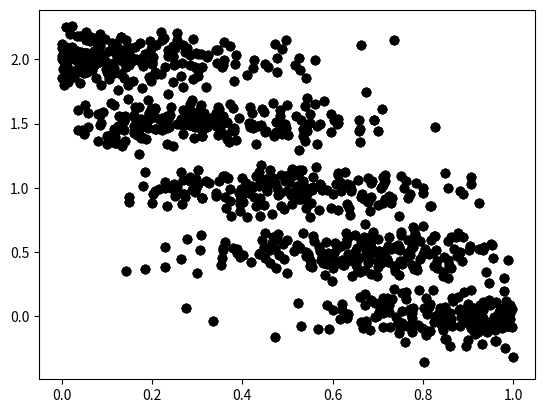

Here is the Python script that generated this plot:
# -*- coding: utf-8 -*-
"""
Simulate a phenotype for N individuals, with a given environmental variance,
number of underlying genes and admixture proportion estimation noise.

Created on Mon Feb 17 20:00:04 2014

[redacted]
"""

import numpy as np
import matplotlib.pyplot as p

class PhenotypeSimulator:
    
    def __init__(self, K):
        """Initialize the phenotype simulator with K genes"""
        self.K = K    
    
    def simulateData(self,N, sigma_e, sigma_f, B=1, seed=None):
        """Simulate N phenotype observations with sigma_e being the st.d. on the
        environmental variance, sigma_f the estimation noise on the admixture proportions
        and B the number of samples of each admixture proportion.
        """
        
        self.sigma_e = sigma_e
        self.sigma_f = sigma_f
        self.B = B   
        self.N = N
        self.mu = np.array([[0],
                           [1],
                           [2]])
        
        if seed is not None:
            np.random.seed(seed)
        
        # Draw a uniform distribution of f
        self.f_true = np.random.uniform(0,1,N)
        
        # Assign genotypes based on probabilities
        G = self.assign_genotypes(self.f_true,self.K)
        
        # Convert to genotype proportions
        H = np.column_stack((np.sum(G==0,axis=1),np.sum(G==1,axis=1),np.sum(G==2,axis=1)))
        H = H/ self.K
        
        # Assign phenotypic values
        z_true = np.dot(H,self.mu)
        # print(z_true)
        z_noise = sigma_e * np.random.normal(0,1,size=[N,1])
        self.z = z_true + z_noise
        
        # Add noise
        f_noise = sigma_f * np.random.normal(0,1,size=[N,B])
        f = self.f_true[:,np.newaxis] + f_noise  # Broadcast
        f = np.maximum(np.minimum(f,1),0)
        
        self.f = np.array(f);
        
        
    def simulateTwoPhenotypes(self, same_set, N, sigma_e, sigma_f, mu=[[-1, 0,1]], B=1, seed=None):
        """Simulate two sets of N phenotype observations with 
        mu is a three vector of phenotypic means,
        sigma_e being the st.d. on the environmental variance, 
        sigma_f the estimation noise on the admixture proportions
        and B the number of samples of each admixture proportion.
        same_set = True or False, controlling whether the two phenotypes are
        due to the same or different sets of genes.
        
        sigma_e and mu can either be one or two elements. If one, it is repeated for the second phenotype.
        """
               
        if len(mu)==1:
            mu = [mu[0],mu[0]]

        if len(sigma_e)==1:
            sigma_e = [[sigma_e,sigma_e]]
        
        self.mu = mu
        self.sigma_e = sigma_e
        self.sigma_f = sigma_f
        self.B = B   
        self.N = N
        
        # Draw a uniform distribution of f
        self.f_true = np.random.uniform(0,1,N)
        
        # Assign genotypes based on probabilities
        G = [None]*2
        G[0] = self.assign_genotypes(self.f_true,self.K)
        if same_set:
            G[1] = G[0]
        else:
            G[1] = self.assign_genotypes(self.f_true,self.K)
             
        # Convert to genotype proportions
        H = [np.column_stack((np.sum(g==0,axis=1),np.sum(g==1,axis=1),np.sum(g==2,axis=1)))/self.K for g in G]
                
        # Assign phenotypic values
        z_true = [np.dot(h,m)[:,np.newaxis] for h, m in zip(H,self.mu)]
        
        # print(z_true)
        self.z = [z + sig * np.random.normal(0,1,size=[N,1]) for z, sig in zip(z_true, sigma_e)]
        
        # Add noise
        f_noise = sigma_f * np.random.normal(0,1,size=[N,B])
        f = self.f_true[:,np.newaxis] + f_noise  # Broadcast
        f = np.maximum(np.minimum(f,1),0)
        
        self.f = np.array(f)
        
        
        
    @classmethod
    def assign_genotypes(cls,f,K):
        """Randomly assign K-locis genotypes given the admixture proportions f"""
        N = len(f)
        G = np.empty([N,K])
        for i in range(0,N):
            p_G = [f[i]**2, 2*(1-f[i])*f[i], (1-f[i])**2]
            for k in range(0,K):
                G[i,k] = np.random.choice(3,p=p_G)
        return G
                
    

        

if __name__ == '__main__':
    PS = PhenotypeSimulator(2)
    PS.simulateData(1000,0.1,0,3)
    
    p.plot(PS.f, PS.z,'ko')
    p.show()
    
    
    